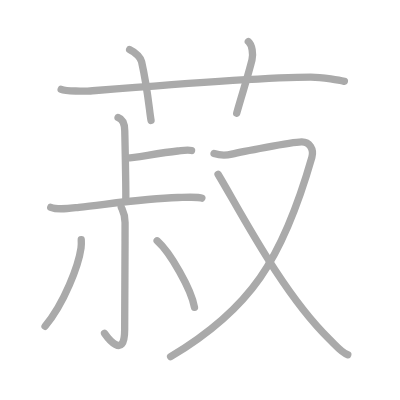
t = 0.00 s
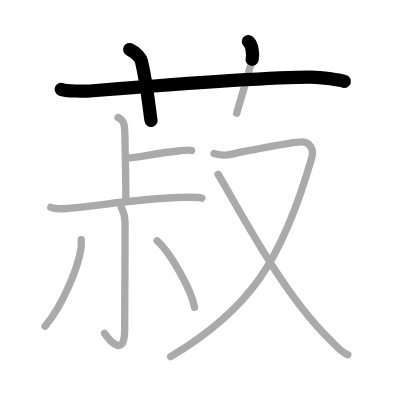
t = 2.25 s
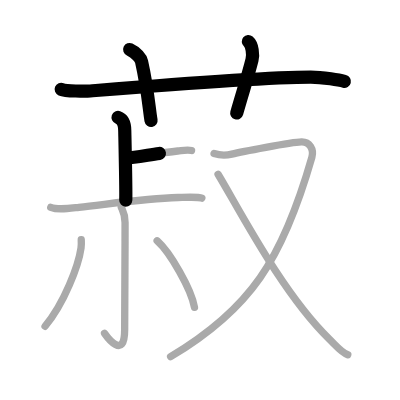
t = 4.50 s
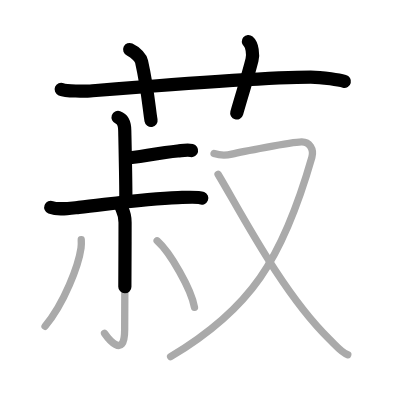
t = 6.50 s
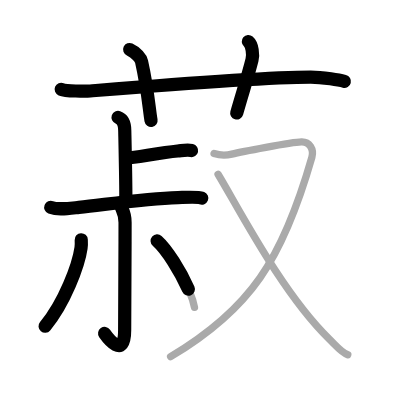
t = 8.75 s
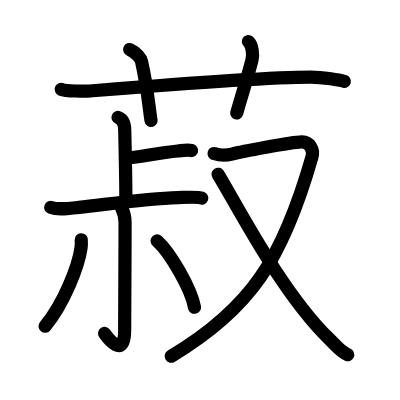
t = 11.00 s

The animated SVG that drew these frames (rendered in a browser with its animation timeline set to each time). Animation: 11 SMIL elements (animate=11); one cycle of 11.00 s.

<?xml version="1.0" standalone="no"?>
<!DOCTYPE svg PUBLIC "-//W3C//DTD SVG 1.1//EN"   "http://www.w3.org/Graphics/SVG/1.1/DTD/svg11.dtd">
<svg width="400px" height="400px"  version="1.1" xmlns="http://www.w3.org/2000/svg">
  <defs>
    <marker id="Triangle" viewBox="0 0 10 10" refX="0" refY="5" markerUnits="strokeWidth" markerWidth="3" style="stroke-opacity:0%;fill:#aaaaaa;" markerHeight="2" orient="auto">
      <path d="M 0 0 L 10 5 L 0 10 z" />
    </marker>
    
    <marker id="Arrow" viewBox="0 0 10 10" refX="5" refY="5" markerUnits="strokeWidth" markerWidth="1.8" style="stroke-opacity:0%;fill:#770000;" markerHeight="2" orient="auto">
      <path d="M 0 4 L 6 4 L 4 1 L 10 5 L 4 9 L 6 6 L 0 6 z" />
        <circle cx="5" cy="5" r="5" />
      </marker>
    
    <marker id="TriangleRed" viewBox="0 0 10 10" refX="0" refY="5" markerUnits="strokeWidth" markerWidth="3" style="stroke-opacity:0%;fill:#CC0000;" markerHeight="2" orient="auto">
      <path d="M 0 0 L 10 5 L 0 10 z" />
    </marker>
    
    <marker id="ArrowRed" viewBox="0 0 10 10" refX="5" refY="5" markerUnits="strokeWidth" markerWidth="1.8" style="stroke-opacity:0%;fill:#CC0000;" markerHeight="2" orient="auto">
      <path d="M 0 4 L 6 4 L 4 1 L 10 5 L 4 9 L 6 6 L 0 6 z" />
        <circle cx="5" cy="5" r="5" />
      </marker>
    
  </defs>
  
  <path style="fill:#ffffff; fill-opacity:100%; fill-rule:evenodd; stroke-width:0;" d="M 0 0 L 400px 0 L 400px 400px L 0 400px L 0 0" />

  <g transform="scale(3.6697247706422 3.6697247706422)">
<path style="fill:none; fill-opacity:0%; fill-rule:evenodd; stroke:#aaaaaa; stroke-opacity:100%; stroke-width: 1.5pt; stroke-linejoin:round; stroke-linecap:round;" d="M16.67 24.33c1.29 0.53 6.63 0.57 7.93 0.46C36.5 23.83 70.95 21 84.67 21c3.33 0 8.09 0.9 9.17 1.17"></path>
<path style="fill:none; fill-opacity:0%; fill-rule:evenodd; stroke:#aaaaaa; stroke-opacity:100%; stroke-width: 1.5pt; stroke-linejoin:round; stroke-linecap:round;" d="M35.33 13.5c1.83 0.83 3.06 2.45 3.25 3.29c1.75 7.87 2.08 13.18 2.58 16.04"></path>
<path style="fill:none; fill-opacity:0%; fill-rule:evenodd; stroke:#aaaaaa; stroke-opacity:100%; stroke-width: 1.5pt; stroke-linejoin:round; stroke-linecap:round;" d="M67.67 11.33c1.08 0.92 1.37 3.52 1 5c-1.12 4.5-2.54 8.75-4.17 14.5"></path>
<path style="fill:none; fill-opacity:0%; fill-rule:evenodd; stroke:#aaaaaa; stroke-opacity:100%; stroke-width: 1.5pt; stroke-linejoin:round; stroke-linecap:round;" d="M32.17 32c1.42 0.49 1.83 2.25 1.83 3.67c0 0.41 0.38 16.42 0.27 18.9"></path>
<path style="fill:none; fill-opacity:0%; fill-rule:evenodd; stroke:#aaaaaa; stroke-opacity:100%; stroke-width: 1.5pt; stroke-linejoin:round; stroke-linecap:round;" d="M34.75 43.04c1.77 0 8.49-1.36 13.67-1.89c1.85-0.19 2.7-0.36 3.78-0.13"></path>
<path style="fill:none; fill-opacity:0%; fill-rule:evenodd; stroke:#aaaaaa; stroke-opacity:100%; stroke-width: 1.5pt; stroke-linejoin:round; stroke-linecap:round;" d="M13.83 56.5c1.89 0.74 4.18 0.39 7.67 0c9-1 18.4-2.41 27-2.67c2.75-0.08 5.52-0.24 6.5 0.17"></path>
<path style="fill:none; fill-opacity:0%; fill-rule:evenodd; stroke:#aaaaaa; stroke-opacity:100%; stroke-width: 1.5pt; stroke-linejoin:round; stroke-linecap:round;" d="M33.04 56.45c0.46 1.05 1.04 1.87 1.04 4.15c0 11.93-0.11 25.53-0.11 29.25c0 8.46-4.83 1.92-5.48 0.98"></path>
<path style="fill:none; fill-opacity:0%; fill-rule:evenodd; stroke:#aaaaaa; stroke-opacity:100%; stroke-width: 1.5pt; stroke-linejoin:round; stroke-linecap:round;" d="M22.14 65.34c0.03 0.56 0.06 1.43-0.06 2.23c-0.67 4.7-4.53 15.02-9.8 21.33"></path>
<path style="fill:none; fill-opacity:0%; fill-rule:evenodd; stroke:#aaaaaa; stroke-opacity:100%; stroke-width: 1.5pt; stroke-linejoin:round; stroke-linecap:round;" d="M42.82 65.62c3.59 3.2 9.28 13.15 10.18 18.12"></path>
<path style="fill:none; fill-opacity:0%; fill-rule:evenodd; stroke:#aaaaaa; stroke-opacity:100%; stroke-width: 1.5pt; stroke-linejoin:round; stroke-linecap:round;" d="M58.33 41.83c1.18 0.39 2.47 0.75 4.83 0.17c2.36-0.58 16.08-3.25 19-3.33c2.2-0.06 3.44 2.04 2.83 4.17c-8 27.92-16.75 41.42-38.5 54.33"></path>
<path style="fill:none; fill-opacity:0%; fill-rule:evenodd; stroke:#aaaaaa; stroke-opacity:100%; stroke-width: 1.5pt; stroke-linejoin:round; stroke-linecap:round;" d="M59.42 47.49c5.33 8.76 17.33 32.26 30.25 44.84c1.97 1.92 3.31 3.68 5.1 4.33"></path>

<path style="fill:none; fill-opacity:0%; fill-rule:evenodd; stroke:#000000; stroke-opacity:100%; stroke-width: 2.7pt; stroke-linejoin:round; stroke-linecap:round;" d="M16.67 24.33c1.29 0.53 6.63 0.57 7.93 0.46C36.5 23.83 70.95 21 84.67 21c3.33 0 8.09 0.9 9.17 1.17" pathLength="100" stroke-dashoffset="100" stroke-dasharray="100 105"><animate id="dashAnim1" attributeName="stroke-dashoffset" from="100" to="0" dur="1s" calcMode="linear" fill="freeze"/></path>
<path style="fill:none; fill-opacity:0%; fill-rule:evenodd; stroke:#000000; stroke-opacity:100%; stroke-width: 2.7pt; stroke-linejoin:round; stroke-linecap:round;" d="M35.33 13.5c1.83 0.83 3.06 2.45 3.25 3.29c1.75 7.87 2.08 13.18 2.58 16.04" pathLength="100" stroke-dashoffset="100" stroke-dasharray="100 105"><animate id="dashAnim2" attributeName="stroke-dashoffset" from="100" to="0" dur="1s" calcMode="linear" begin="dashAnim1.end" fill="freeze"/></path>
<path style="fill:none; fill-opacity:0%; fill-rule:evenodd; stroke:#000000; stroke-opacity:100%; stroke-width: 2.7pt; stroke-linejoin:round; stroke-linecap:round;" d="M67.67 11.33c1.08 0.92 1.37 3.52 1 5c-1.12 4.5-2.54 8.75-4.17 14.5" pathLength="100" stroke-dashoffset="100" stroke-dasharray="100 105"><animate id="dashAnim3" attributeName="stroke-dashoffset" from="100" to="0" dur="1s" calcMode="linear" begin="dashAnim2.end" fill="freeze"/></path>
<path style="fill:none; fill-opacity:0%; fill-rule:evenodd; stroke:#000000; stroke-opacity:100%; stroke-width: 2.7pt; stroke-linejoin:round; stroke-linecap:round;" d="M32.17 32c1.42 0.49 1.83 2.25 1.83 3.67c0 0.41 0.38 16.42 0.27 18.9" pathLength="100" stroke-dashoffset="100" stroke-dasharray="100 105"><animate id="dashAnim4" attributeName="stroke-dashoffset" from="100" to="0" dur="1s" calcMode="linear" begin="dashAnim3.end" fill="freeze"/></path>
<path style="fill:none; fill-opacity:0%; fill-rule:evenodd; stroke:#000000; stroke-opacity:100%; stroke-width: 2.7pt; stroke-linejoin:round; stroke-linecap:round;" d="M34.75 43.04c1.77 0 8.49-1.36 13.67-1.89c1.85-0.19 2.7-0.36 3.78-0.13" pathLength="100" stroke-dashoffset="100" stroke-dasharray="100 105"><animate id="dashAnim5" attributeName="stroke-dashoffset" from="100" to="0" dur="1s" calcMode="linear" begin="dashAnim4.end" fill="freeze"/></path>
<path style="fill:none; fill-opacity:0%; fill-rule:evenodd; stroke:#000000; stroke-opacity:100%; stroke-width: 2.7pt; stroke-linejoin:round; stroke-linecap:round;" d="M13.83 56.5c1.89 0.74 4.18 0.39 7.67 0c9-1 18.4-2.41 27-2.67c2.75-0.08 5.52-0.24 6.5 0.17" pathLength="100" stroke-dashoffset="100" stroke-dasharray="100 105"><animate id="dashAnim6" attributeName="stroke-dashoffset" from="100" to="0" dur="1s" calcMode="linear" begin="dashAnim5.end" fill="freeze"/></path>
<path style="fill:none; fill-opacity:0%; fill-rule:evenodd; stroke:#000000; stroke-opacity:100%; stroke-width: 2.7pt; stroke-linejoin:round; stroke-linecap:round;" d="M33.04 56.45c0.46 1.05 1.04 1.87 1.04 4.15c0 11.93-0.11 25.53-0.11 29.25c0 8.46-4.83 1.92-5.48 0.98" pathLength="100" stroke-dashoffset="100" stroke-dasharray="100 105"><animate id="dashAnim7" attributeName="stroke-dashoffset" from="100" to="0" dur="1s" calcMode="linear" begin="dashAnim6.end" fill="freeze"/></path>
<path style="fill:none; fill-opacity:0%; fill-rule:evenodd; stroke:#000000; stroke-opacity:100%; stroke-width: 2.7pt; stroke-linejoin:round; stroke-linecap:round;" d="M22.14 65.34c0.03 0.56 0.06 1.43-0.06 2.23c-0.67 4.7-4.53 15.02-9.8 21.33" pathLength="100" stroke-dashoffset="100" stroke-dasharray="100 105"><animate id="dashAnim8" attributeName="stroke-dashoffset" from="100" to="0" dur="1s" calcMode="linear" begin="dashAnim7.end" fill="freeze"/></path>
<path style="fill:none; fill-opacity:0%; fill-rule:evenodd; stroke:#000000; stroke-opacity:100%; stroke-width: 2.7pt; stroke-linejoin:round; stroke-linecap:round;" d="M42.82 65.62c3.59 3.2 9.28 13.15 10.18 18.12" pathLength="100" stroke-dashoffset="100" stroke-dasharray="100 105"><animate id="dashAnim9" attributeName="stroke-dashoffset" from="100" to="0" dur="1s" calcMode="linear" begin="dashAnim8.end" fill="freeze"/></path>
<path style="fill:none; fill-opacity:0%; fill-rule:evenodd; stroke:#000000; stroke-opacity:100%; stroke-width: 2.7pt; stroke-linejoin:round; stroke-linecap:round;" d="M58.33 41.83c1.18 0.39 2.47 0.75 4.83 0.17c2.36-0.58 16.08-3.25 19-3.33c2.2-0.06 3.44 2.04 2.83 4.17c-8 27.92-16.75 41.42-38.5 54.33" pathLength="100" stroke-dashoffset="100" stroke-dasharray="100 105"><animate id="dashAnim10" attributeName="stroke-dashoffset" from="100" to="0" dur="1s" calcMode="linear" begin="dashAnim9.end" fill="freeze"/></path>
<path style="fill:none; fill-opacity:0%; fill-rule:evenodd; stroke:#000000; stroke-opacity:100%; stroke-width: 2.7pt; stroke-linejoin:round; stroke-linecap:round;" d="M59.42 47.49c5.33 8.76 17.33 32.26 30.25 44.84c1.97 1.92 3.31 3.68 5.1 4.33" pathLength="100" stroke-dashoffset="100" stroke-dasharray="100 105"><animate id="dashAnim11" attributeName="stroke-dashoffset" from="100" to="0" dur="1s" calcMode="linear" begin="dashAnim10.end" fill="freeze"/></path>

</g>

</svg>  
          
